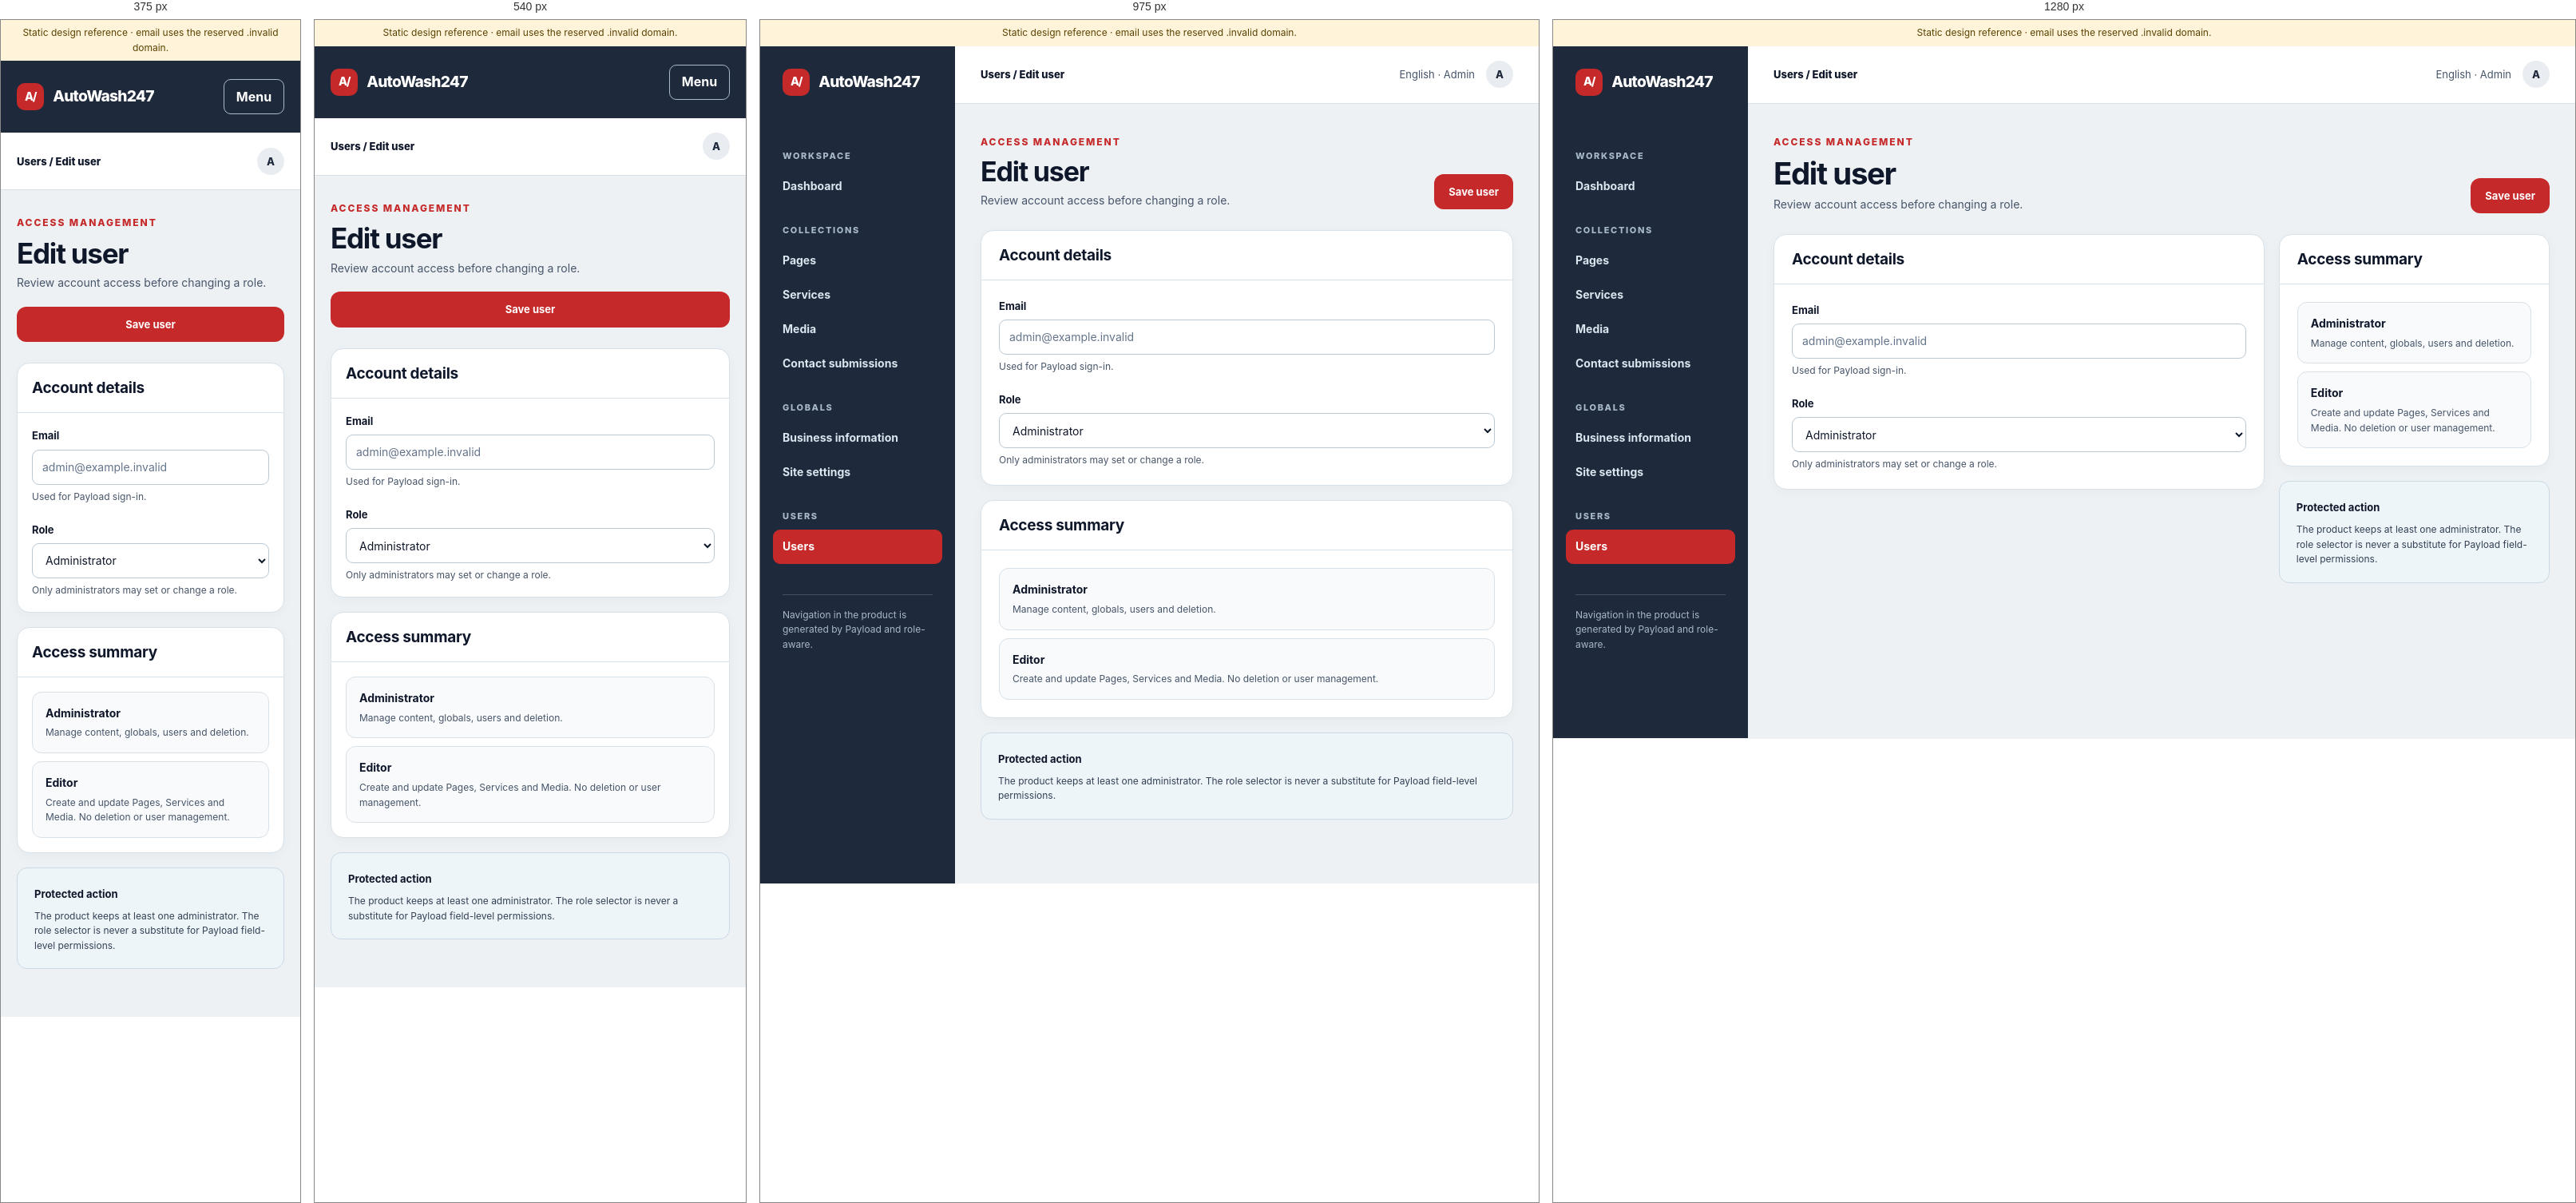
Rendered at 375 px, 540 px, 975 px and 1280 px, left to right.

<!-- file: user-editor.html -->
<!doctype html>
<html lang="en">
  <head>
    <meta charset="utf-8" />
    <meta name="viewport" content="width=device-width, initial-scale=1" />
    <title>Edit user · AutoWash247 CMS design reference</title>
    <link rel="stylesheet" href="./admin-reference.css" />
  </head>
  <body>
    <div class="reference-note">
      Static design reference · email uses the reserved .invalid domain.
    </div>
    <div class="admin-shell" data-menu-open="false">
      <div class="mobile-brand">
        <a class="brand" href="dashboard.html"
          ><span class="brand__mark">A/</span>AutoWash247</a
        ><button
          class="menu-button"
          type="button"
          aria-label="Open admin navigation"
          aria-expanded="false"
        >
          Menu
        </button>
      </div>
      <aside class="admin-rail">
        <a class="brand" href="dashboard.html"
          ><span class="brand__mark">A/</span>AutoWash247</a
        >
        <nav aria-label="Admin sections">
          <div class="rail-caption">Workspace</div>
          <a href="dashboard.html">Dashboard</a>
          <div class="rail-caption">Collections</div>
          <a href="pages-list.html">Pages</a
          ><a href="services-list.html">Services</a
          ><a href="media-library.html">Media</a
          ><a href="contact-submissions.html">Contact submissions</a>
          <div class="rail-caption">Globals</div>
          <a href="business-info.html">Business information</a
          ><a href="site-settings.html">Site settings</a>
          <div class="rail-caption">Users</div>
          <a href="users.html" aria-current="page">Users</a>
        </nav>
        <p class="rail-note">
          Navigation in the product is generated by Payload and role-aware.
        </p>
      </aside>
      <div class="admin-work">
        <header class="admin-topbar">
          <strong>Users / Edit user</strong>
          <div class="topbar-meta">
            <span>English · Admin</span
            ><a class="avatar" href="account.html" aria-label="Account">A</a>
          </div>
        </header>
        <main class="admin-main" id="main">
          <div class="page-head">
            <div>
              <span class="eyebrow">Access management</span>
              <h1>Edit user</h1>
              <p>Review account access before changing a role.</p>
            </div>
            <div class="head-actions">
              <button class="button button--primary" type="button">
                Save user
              </button>
            </div>
          </div>
          <div class="two-col">
            <div class="stack">
              <section class="panel">
                <div class="panel-head">
                  <div><h2>Account details</h2></div>
                </div>
                <div class="panel-body">
                  <div class="form-stack">
                    <div class="field">
                      <label for="email">Email</label
                      ><input
                        id="email"
                        type="text"
                        placeholder="admin@example.invalid"
                        value=""
                      /><small class="helper">Used for Payload sign-in.</small>
                    </div>
                    <div class="field">
                      <label for="role">Role</label
                      ><select id="role">
                        <option>Administrator</option>
                        <option>Editor</option></select
                      ><small class="helper"
                        >Only administrators may set or change a role.</small
                      >
                    </div>
                  </div>
                </div>
              </section>
            </div>
            <div class="stack">
              <section class="panel">
                <div class="panel-head">
                  <div><h2>Access summary</h2></div>
                </div>
                <div class="panel-body">
                  <div class="soft-box">
                    <strong>Administrator</strong>
                    <p>Manage content, globals, users and deletion.</p>
                  </div>
                  <div class="soft-box" style="margin-top: 10px">
                    <strong>Editor</strong>
                    <p>
                      Create and update Pages, Services and Media. No deletion
                      or user management.
                    </p>
                  </div>
                </div>
              </section>
              <aside class="note-panel">
                <strong>Protected action</strong>
                <p>
                  The product keeps at least one administrator. The role
                  selector is never a substitute for Payload field-level
                  permissions.
                </p>
              </aside>
            </div>
          </div>
        </main>
      </div>
    </div>
    <script src="./admin-reference.js" defer></script>
  </body>
</html>


/* @media block from admin-reference.css */
@media (max-width: 1100px) {
  .two-col {
    grid-template-columns: 1fr;
  }
  .media-grid {
    grid-template-columns: repeat(3, minmax(0, 1fr));
  }
}

/* @media block from admin-reference.css */
@media (max-width: 850px) {
  .filter-bar {
    grid-template-columns: 1fr 1fr;
  }
  .field-grid--three {
    grid-template-columns: 1fr 1fr;
  }
  .day-row {
    grid-template-columns: minmax(0, 1fr) 70px 75px 75px;
  }
}

/* @media block from admin-reference.css */
@media (max-width: 700px) {
  .admin-shell {
    display: block;
  }
  .admin-rail {
    display: none;
    position: absolute;
    z-index: 10;
    top: 90px;
    left: 0;
    width: min(300px, 85vw);
    min-height: calc(100dvh - 90px);
    box-shadow: 12px 20px 30px rgb(15 23 42 / 25%);
  }
  .admin-shell[data-menu-open="true"] .admin-rail {
    display: block;
  }
  .mobile-brand {
    display: flex;
    align-items: center;
    justify-content: space-between;
    min-height: 90px;
    padding: 14px 20px;
    background: var(--slate);
    color: white;
  }
  .mobile-brand .brand {
    color: white;
  }
  .menu-button {
    display: inline-block;
  }
  .admin-topbar {
    min-height: 72px;
    padding-inline: 20px;
  }
  .topbar-meta span:first-child {
    display: none;
  }
  .admin-main {
    padding: 27px 20px 60px;
  }
  .page-head {
    align-items: stretch;
    flex-direction: column;
    gap: 19px;
  }
  .page-head h1 {
    font-size: 35px;
  }
  .head-actions {
    display: grid;
    grid-template-columns: repeat(auto-fit, minmax(128px, 1fr));
  }
  .head-actions .button {
    width: 100%;
  }
  .panel-head {
    padding-inline: 18px;
  }
  .panel-body {
    padding: 18px;
  }
  .filter-bar {
    grid-template-columns: 1fr 1fr;
    padding: 17px 18px;
  }
  .filter-bar input {
    grid-column: 1 / -1;
  }
  .filter-bar .button {
    grid-column: 1 / -1;
  }
  .table-wrap {
    display: none;
  }
  .mobile-rows {
    display: block;
  }
  .media-grid {
    grid-template-columns: repeat(2, minmax(0, 1fr));
    gap: 10px;
    padding: 15px;
  }
  .field-grid,
  .field-grid--three {
    grid-template-columns: 1fr;
  }
  .day-row {
    grid-template-columns: 1fr 70px 75px 75px;
    gap: 5px;
    font-size: 11px;
  }
  .day-row .control {
    padding: 6px 5px;
    font-size: 11px;
  }
}

/* @media block from admin-reference.css */
@media (max-width: 380px) {
  .media-grid {
    grid-template-columns: 1fr;
  }
  .day-row {
    grid-template-columns: 1fr 62px 62px 62px;
  }
}